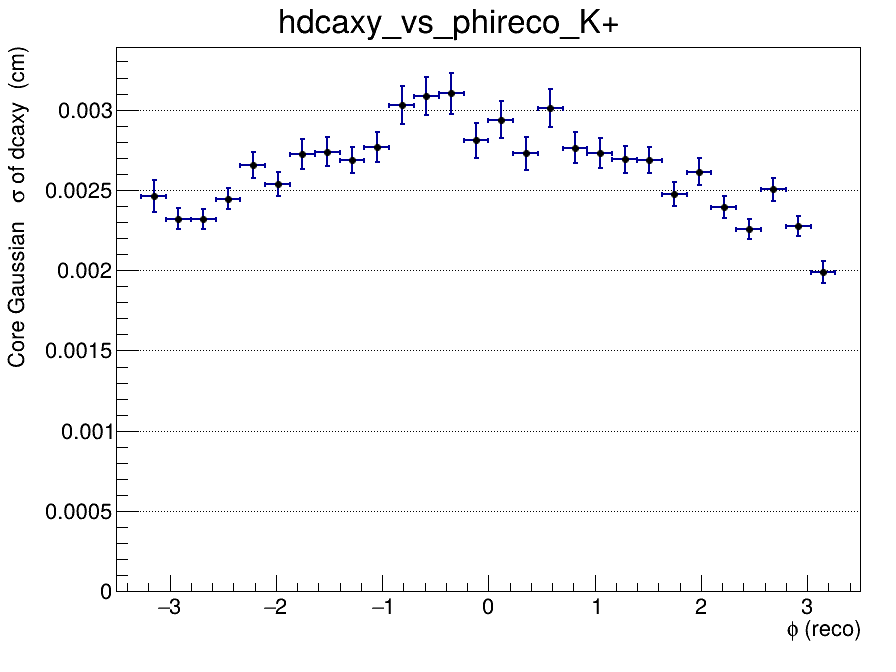

Data behind this chart, as committed beside it:
x_low, x_high, x_center, entries, mean, mean_error, sigma, sigma_error, chi2_ndf, iterations, fit_status
-3.5, -3.267, -3.383, 0, nan, nan, nan, nan, nan, 0, -1
-3.267, -3.033, -3.15, 899, -0.0002482, 9.65993206031e-05, 0.002463, 9.94623872918e-05, 0.9807, 3, 0
-3.033, -2.8, -2.917, 1879, -5.11752618087e-05, 6.23562765376e-05, 0.002322, 6.33073332118e-05, 2.372, 10, 0
-2.8, -2.567, -2.683, 1946, -0.0001128, 6.11314036813e-05, 0.002316, 6.25737876491e-05, 1.016, 4, 0
-2.567, -2.333, -2.45, 1883, 8.04686200937e-06, 6.43113255223e-05, 0.002446, 6.74202671831e-05, 1.159, 2, 0
-2.333, -2.1, -2.217, 1794, -0.0001795, 7.41598177994e-05, 0.002654, 8.05102163779e-05, 0.8301, 2, 0
-2.1, -1.867, -1.983, 1809, -0.0001099, 6.94203093212e-05, 0.002537, 7.32175795098e-05, 1.121, 2, 0
-1.867, -1.633, -1.75, 1612, -0.0002092, 8.18207438595e-05, 0.002724, 9.33643797858e-05, 1.204, 2, 0
-1.633, -1.4, -1.517, 1603, -0.000301, 8.36228638542e-05, 0.002739, 9.05209948861e-05, 1.229, 2, 0
-1.4, -1.167, -1.283, 1651, -0.0001924, 7.91121069437e-05, 0.002686, 8.23238460782e-05, 1.287, 2, 0
-1.167, -0.9333, -1.05, 1640, -0.0001794, 8.28101040968e-05, 0.002765, 9.25987201192e-05, 0.8598, 2, 0
-0.9333, -0.7, -0.8167, 1538, -0.0003715, 0.0001008, 0.003026, 0.0001186, 1.177, 2, 0
-0.7, -0.4667, -0.5833, 1673, -0.0004811, 9.93430314804e-05, 0.003083, 0.0001183, 0.7393, 2, 0
-0.4667, -0.2333, -0.35, 1575, -0.0003612, 0.0001035, 0.0031, 0.0001279, 1.157, 2, 0
-0.2333, 0, -0.1167, 1355, -0.000152, 9.33872765587e-05, 0.002809, 0.0001089, 0.7443, 2, 0
0, 0.2333, 0.1167, 1584, -0.0003521, 9.31882921742e-05, 0.002937, 0.0001144, 1.345, 2, 0
0.2333, 0.4667, 0.35, 1493, -0.000468, 8.67882790986e-05, 0.002727, 0.0001009, 1.75, 2, 0
0.4667, 0.7, 0.5833, 1561, -0.0001278, 9.70506850694e-05, 0.003012, 0.0001184, 0.8216, 2, 0
0.7, 0.9333, 0.8167, 1537, -2.92494009838e-05, 8.53651079928e-05, 0.002762, 9.59726862869e-05, 0.7557, 2, 0
0.9333, 1.167, 1.05, 1780, -0.000289, 7.82865521081e-05, 0.00273, 9.08341123164e-05, 1.366, 2, 0
1.167, 1.4, 1.283, 1597, -0.0001366, 8.04247712159e-05, 0.002691, 8.46035452779e-05, 0.9923, 2, 0
1.4, 1.633, 1.517, 1834, -0.0001628, 7.48788205241e-05, 0.002686, 8.05303924452e-05, 0.8432, 2, 0
1.633, 1.867, 1.75, 1617, -5.22272300217e-05, 7.04611738923e-05, 0.002477, 7.42255874817e-05, 0.82, 2, 0
1.867, 2.1, 1.983, 1663, -0.0001009, 7.53940860255e-05, 0.002614, 8.27072766658e-05, 0.9339, 2, 0
2.1, 2.333, 2.217, 1909, -0.0002425, 6.41941989063e-05, 0.002392, 6.82817049684e-05, 1.516, 4, 0
2.333, 2.567, 2.45, 1971, 2.59418831832e-05, 5.93864154462e-05, 0.002257, 6.0475074967e-05, 0.9062, 4, 0
2.567, 2.8, 2.683, 1833, -8.98662971675e-05, 6.71235037258e-05, 0.002503, 6.95571042824e-05, 0.7966, 2, 0
2.8, 3.033, 2.917, 1884, -0.0002275, 6.15796720575e-05, 0.002275, 6.45521516201e-05, 1.306, 5, 0
3.033, 3.267, 3.15, 932, -0.0002326, 8.01802633057e-05, 0.001988, 7.00464102027e-05, 1.645, 4, 0
3.267, 3.5, 3.383, 0, nan, nan, nan, nan, nan, 0, -1
